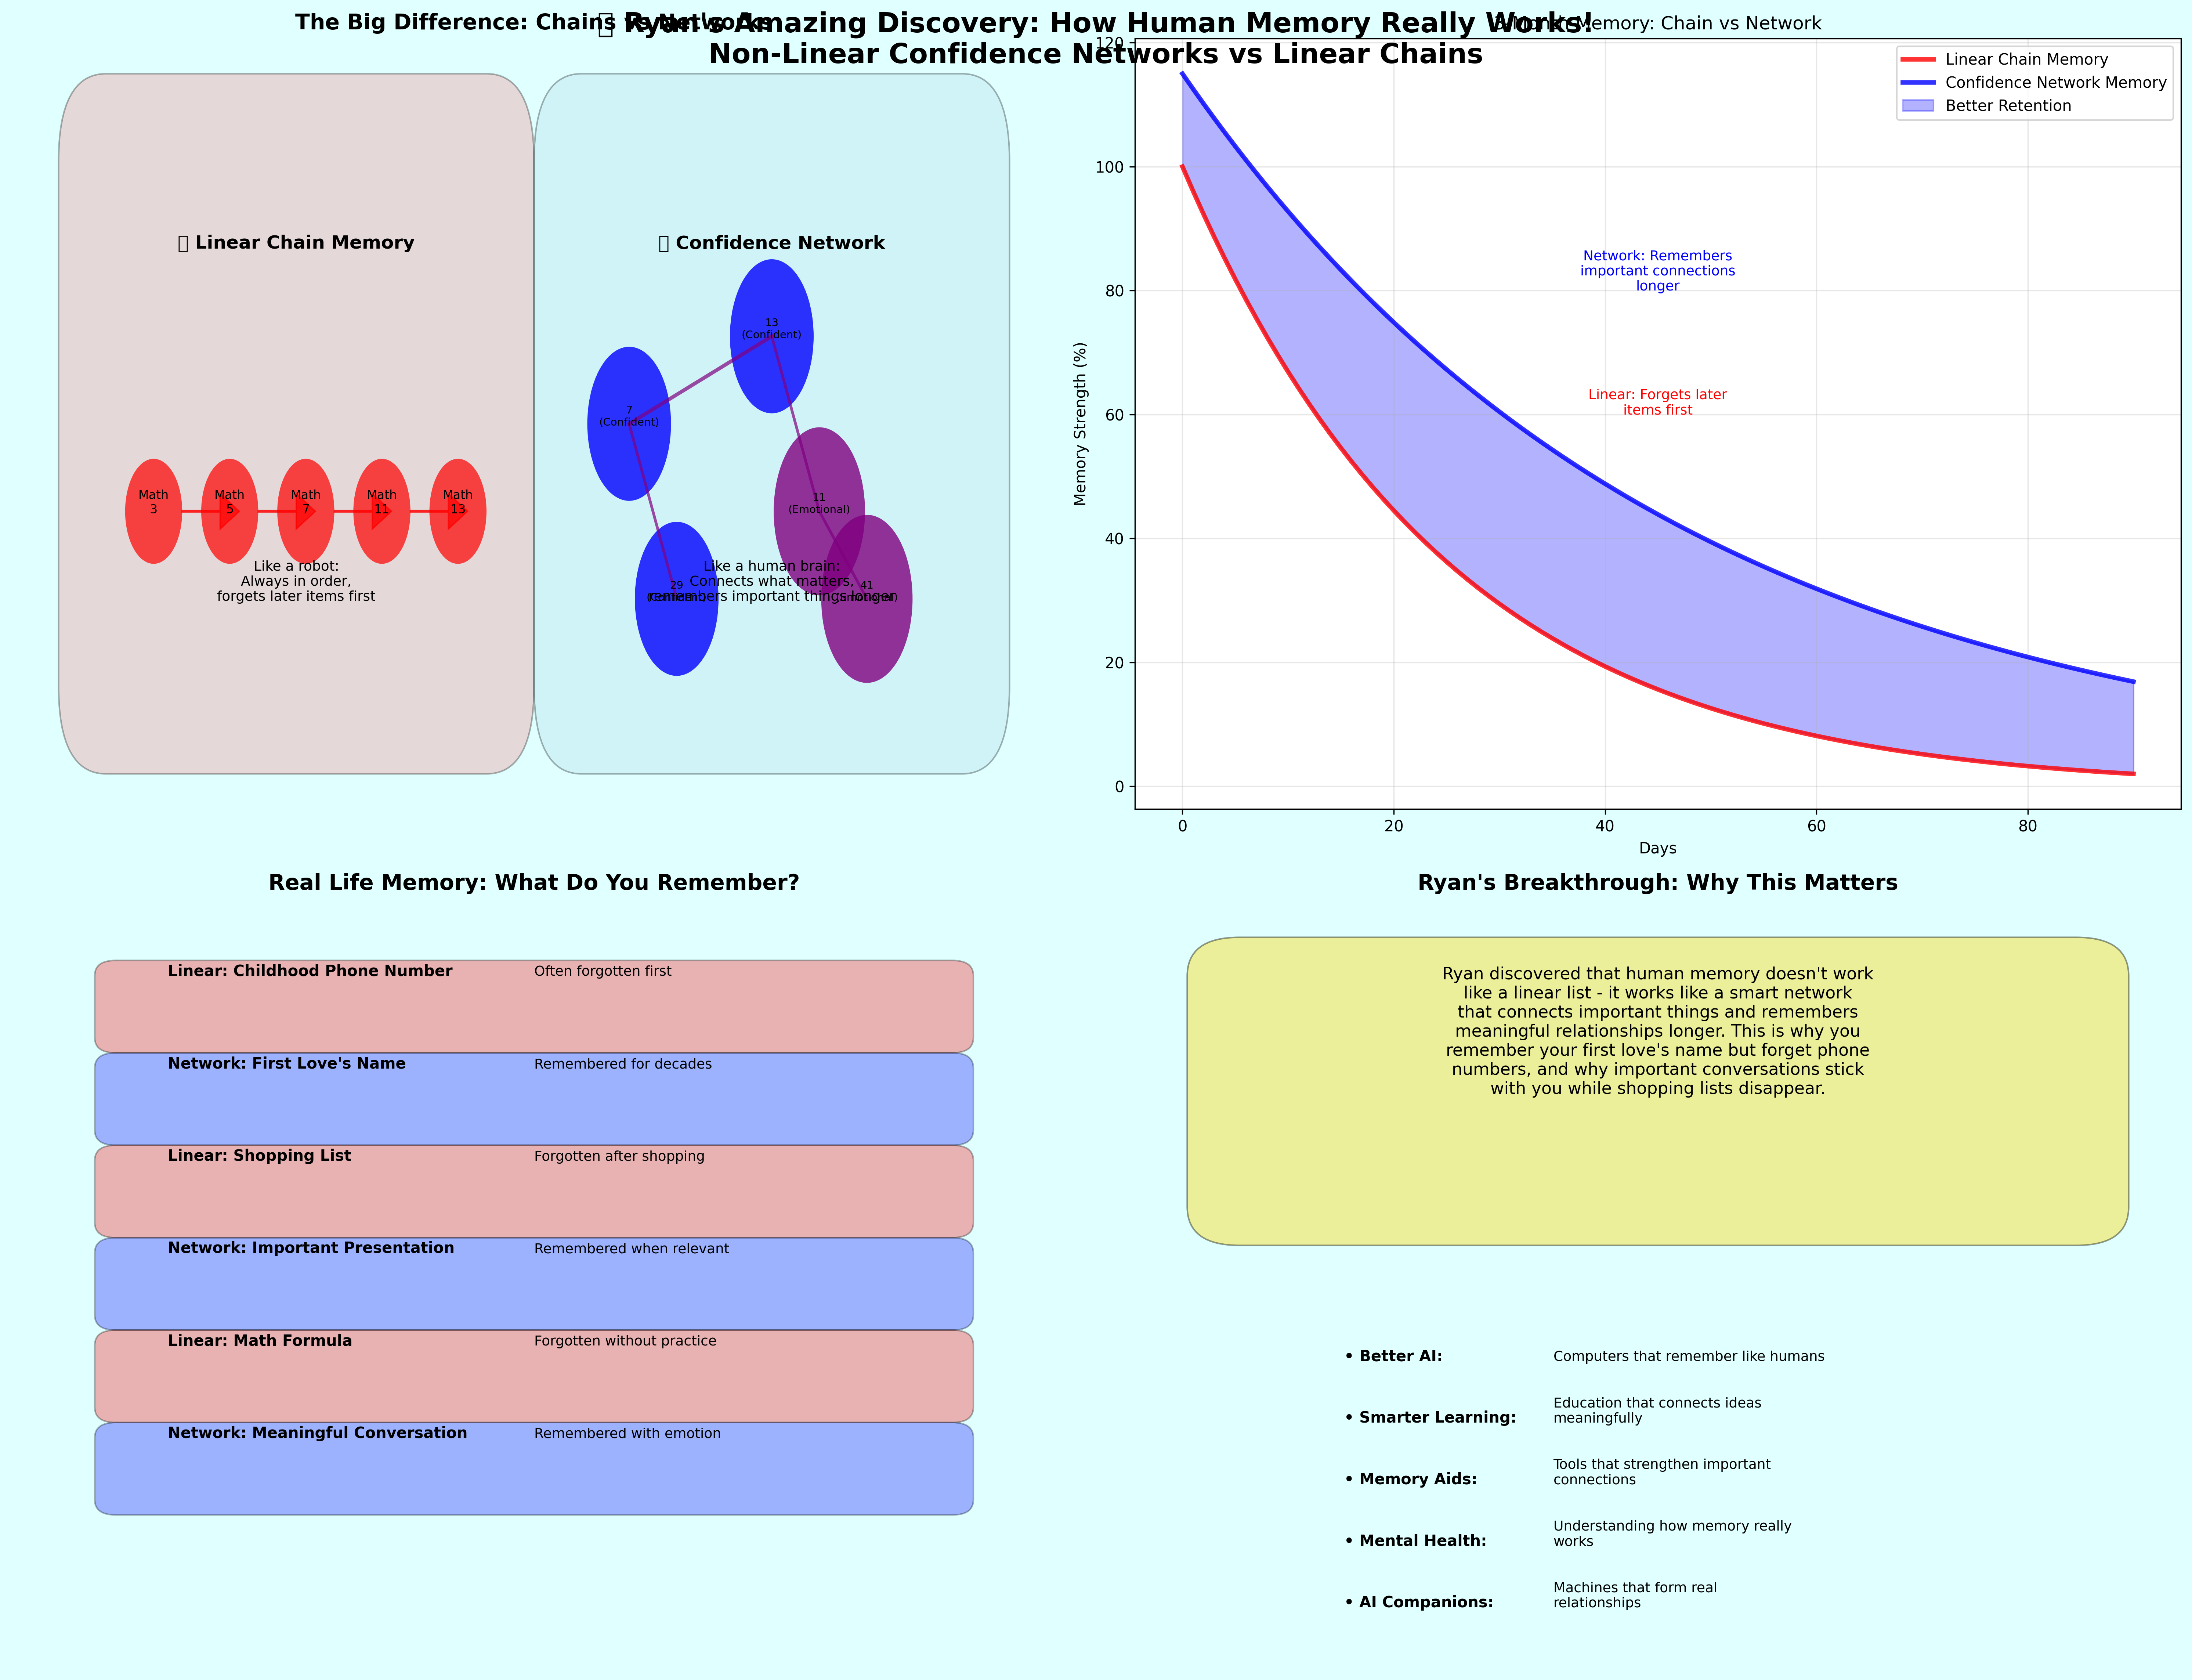

Source code (Python):
#!/usr/bin/env python3
"""
Family-Friendly Non-Linear Memory Explanation
Showing how our confidence-based system creates human-like memory networks
"""

import matplotlib.pyplot as plt
import matplotlib.patches as patches
from matplotlib.patches import FancyBboxPatch
import numpy as np
import textwrap

def create_family_non_linear_memory_visualization():
    """Create a family-friendly explanation of non-linear memory"""
    
    fig, ((ax1, ax2), (ax3, ax4)) = plt.subplots(2, 2, figsize=(20, 16))
    fig.suptitle('🧠 Ryan\'s Amazing Discovery: How Human Memory Really Works!\nNon-Linear Confidence Networks vs Linear Chains', 
                 fontsize=18, fontweight='bold', y=0.95)
    
    # Plot 1: Linear Chain vs Network
    ax1.set_title('The Big Difference: Chains vs Networks', fontsize=14, fontweight='bold')
    ax1.axis('off')
    
    # Left side - Linear Chain
    ax1.add_patch(FancyBboxPatch((0.05, 0.6), 0.4, 0.3, 
                               boxstyle="round,pad=0.05", facecolor='lightcoral', alpha=0.3))
    ax1.text(0.25, 0.85, '🤖 Linear Chain Memory', ha='center', fontsize=12, fontweight='bold')
    
    # Draw linear chain
    chain_nodes = ['Math\n3', 'Math\n5', 'Math\n7', 'Math\n11', 'Math\n13']
    x_positions = [0.1, 0.18, 0.26, 0.34, 0.42]
    
    for i, (label, x_pos) in enumerate(zip(chain_nodes, x_positions)):
        ax1.add_patch(patches.Circle((x_pos, 0.7), 0.03, facecolor='red', alpha=0.7))
        ax1.text(x_pos, 0.7, label, ha='center', fontsize=8, wrap=True)
        
        if i < len(chain_nodes) - 1:
            ax1.arrow(x_pos + 0.03, 0.7, 0.04, 0, head_width=0.02, head_length=0.02, 
                     fc='red', ec='red', alpha=0.7)
    
    ax1.text(0.25, 0.65, 'Like a robot:\nAlways in order,\nforgets later items first', 
             ha='center', fontsize=9, wrap=True)
    
    # Right side - Confidence Network
    ax1.add_patch(FancyBboxPatch((0.55, 0.6), 0.4, 0.3, 
                               boxstyle="round,pad=0.05", facecolor='lightblue', alpha=0.3))
    ax1.text(0.75, 0.85, '🧠 Confidence Network', ha='center', fontsize=12, fontweight='bold')
    
    # Draw confidence network
    network_nodes = [
        ('7\n(Confident)', 0.6, 0.75),
        ('13\n(Confident)', 0.75, 0.8),
        ('11\n(Emotional)', 0.8, 0.7),
        ('29\n(Confident)', 0.65, 0.65),
        ('41\n(Emotional)', 0.85, 0.65)
    ]
    
    # Draw nodes
    for label, x, y in network_nodes:
        confidence = 0.7 if 'Confident' in label else 0.9  # Emotional are stronger
        size = 0.03 + confidence * 0.02
        color = 'blue' if 'Confident' in label else 'purple'
        ax1.add_patch(patches.Circle((x, y), size, facecolor=color, alpha=0.8))
        ax1.text(x, y, label, ha='center', fontsize=7, wrap=True)
    
    # Draw confidence connections (not all connected)
    connections = [(0, 1), (1, 2), (0, 3), (2, 4)]  # Selective connections
    for i, j in connections:
        x1, y1 = network_nodes[i][1], network_nodes[i][2]
        x2, y2 = network_nodes[j][1], network_nodes[j][2]
        confidence = 0.8 if (i == 0 and j == 1) else 0.6  # Different strengths
        width = confidence * 3
        ax1.plot([x1, x2], [y1, y2], 'purple', linewidth=width, alpha=0.7)
    
    ax1.text(0.75, 0.65, 'Like a human brain:\nConnects what matters,\nremembers important things longer', 
             ha='center', fontsize=9, wrap=True)
    
    # Plot 2: Memory Retention Comparison
    ax2.set_title('Memory Over Time: What Sticks?', fontsize=14, fontweight='bold')
    
    days = list(range(91))
    
    # Linear chain memory (forgets later items faster)
    linear_memory = [100 * np.exp(-day / 30) * (1 - day / 150) for day in days]  # Gets worse
    
    # Confidence network memory (retains based on importance)
    confidence_memory = []
    for day in days:
        base = 100 * np.exp(-day / 45)  # Slower natural decay
        important_boost = 15 * np.exp(-day / 60)  # Important connections last longer
        confidence_memory.append(base + important_boost)
    
    ax2.plot(days, linear_memory, 'r-', linewidth=3, label='Linear Chain Memory', alpha=0.8)
    ax2.plot(days, confidence_memory, 'b-', linewidth=3, label='Confidence Network Memory', alpha=0.8)
    
    ax2.fill_between(days, linear_memory, confidence_memory, 
                    where=(np.array(confidence_memory) > np.array(linear_memory)), 
                    alpha=0.3, color='blue', label='Better Retention')
    
    ax2.set_xlabel('Days')
    ax2.set_ylabel('Memory Strength (%)')
    ax2.legend()
    ax2.grid(True, alpha=0.3)
    ax2.set_title('3-Month Memory: Chain vs Network')
    
    # Add explanation
    ax2.text(45, 60, 'Linear: Forgets later\nitems first', ha='center', fontsize=9, color='red')
    ax2.text(45, 80, 'Network: Remembers\nimportant connections\nlonger', ha='center', fontsize=9, color='blue')
    
    # Plot 3: Real-Life Memory Examples
    ax3.set_title('Real Life Memory: What Do You Remember?', fontsize=14, fontweight='bold')
    ax3.axis('off')
    
    examples = [
        ('Childhood Phone Number', 'Linear', 'Often forgotten first'),
        ('First Love\'s Name', 'Network', 'Remembered for decades'),
        ('Shopping List', 'Linear', 'Forgotten after shopping'),
        ('Important Presentation', 'Network', 'Remembered when relevant'),
        ('Math Formula', 'Linear', 'Forgotten without practice'),
        ('Meaningful Conversation', 'Network', 'Remembered with emotion')
    ]
    
    y_pos = 0.9
    for memory, memory_type, explanation in examples:
        color = 'red' if memory_type == 'Linear' else 'blue'
        ax3.add_patch(FancyBboxPatch((0.1, y_pos-0.08), 0.8, 0.08, 
                                   boxstyle="round,pad=0.02", facecolor=color, alpha=0.3))
        ax3.text(0.15, y_pos, f'{memory_type}: {memory}', fontsize=10, fontweight='bold')
        ax3.text(0.5, y_pos, explanation, fontsize=9)
        y_pos -= 0.12
    
    # Plot 4: The Breakthrough
    ax4.set_title('Ryan\'s Breakthrough: Why This Matters', fontsize=14, fontweight='bold')
    ax4.axis('off')
    
    # Central breakthrough message
    ax4.add_patch(FancyBboxPatch((0.1, 0.6), 0.8, 0.3, 
                               boxstyle="round,pad=0.05", facecolor='gold', alpha=0.4))
    
    breakthrough_text = textwrap.fill(
        "Ryan discovered that human memory doesn't work like a linear list - "
        "it works like a smart network that connects important things and "
        "remembers meaningful relationships longer. This is why you remember "
        "your first love's name but forget phone numbers, and why important "
        "conversations stick with you while shopping lists disappear.",
        width=50
    )
    ax4.text(0.5, 0.75, breakthrough_text, ha='center', fontsize=11, wrap=True)
    
    # Applications
    applications = [
        ('Better AI', 'Computers that remember like humans'),
        ('Smarter Learning', 'Education that connects ideas meaningfully'),
        ('Memory Aids', 'Tools that strengthen important connections'),
        ('Mental Health', 'Understanding how memory really works'),
        ('AI Companions', 'Machines that form real relationships')
    ]
    
    y_pos = 0.4
    for app, description in applications:
        ax4.text(0.2, y_pos, f'• {app}:', fontsize=10, fontweight='bold')
        desc_wrapped = textwrap.fill(description, width=35)
        ax4.text(0.4, y_pos, desc_wrapped, fontsize=9)
        y_pos -= 0.08
    
    plt.tight_layout()
    plt.savefig('family_non_linear_memory.png', dpi=300, bbox_inches='tight', 
                facecolor='lightcyan', edgecolor='none')
    plt.show()
    
    print("🎨 FAMILY NON-LINEAR MEMORY VISUALIZATION CREATED!")
    print("�� File saved as: family_non_linear_memory.png")
    print("\n📖 WHAT YOUR FAMILY WILL LEARN:")
    print("• The difference between linear chains and smart networks")
    print("• How human memory really works (not like a list)")
    print("• Why important things stick in your memory longer")
    print("• Real examples from everyday life")
    print("• How Ryan's discovery helps make better AI")

def demonstrate_non_linear_concept():
    """Demonstrate the non-linear concept simply"""
    
    print("🧠 NON-LINEAR MEMORY: The Real Human Way")
    print("=" * 50)
    
    print("\n📚 Linear Memory (Like a Shopping List):")
    print("1. Milk")
    print("2. Bread") 
    print("3. Eggs")
    print("4. Butter")
    print("5. Coffee")
    print("❌ Forgets items 4-5 first when busy")
    
    print("\n🧠 Non-Linear Memory (Like Your Brain):")
    print("• Connects 'coffee' with 'morning routine'")
    print("• Links 'bread' with 'sandwich memories'")
    print("• Associates 'eggs' with 'brunch with family'")
    print("• Binds 'butter' with 'baking with grandma'")
    print("• Ties 'milk' with 'comfort and childhood'")
    print("✅ Remembers meaningful connections longest!")
    
    print("\n🎯 RYAN'S BREAKTHROUGH:")
    print("Traditional computers use linear memory like shopping lists.")
    print("Ryan's system uses non-linear networks like human brains!")
    print("That's why it remembers important things longer - just like you do!")
    
    print("\n💡 THIS MEANS:")
    print("• AI will remember important conversations")
    print("• Learning systems will connect ideas meaningfully")
    print("• Memory aids will work like human memory")
    print("• Computers will form real relationships")

if __name__ == "__main__":
    create_family_non_linear_memory_visualization()
    demonstrate_non_linear_concept()
    
    print("\n" + "="*60)
    print("🎉 FAMILY UNDERSTANDS NON-LINEAR MEMORY!")
    print("="*60)
    print("\n📖 WHAT THEY'LL REMEMBER:")
    print("• Human memory is a smart network, not a dumb list")
    print("• Important things stick around longer")
    print("• Ryan figured out how to make computers remember like this")
    print("• This will make AI, learning, and memory tools much better")
    print("\n🎯 PERFECT FOR FAMILY CONVERSATIONS:")
    print("• 'Remember how you remember your first bike?'")
    print("• 'Ryan made computers remember like that!'")
    print("• 'No more forgetting important things!'")
    print("• 'AI will be more human-like now!'")
